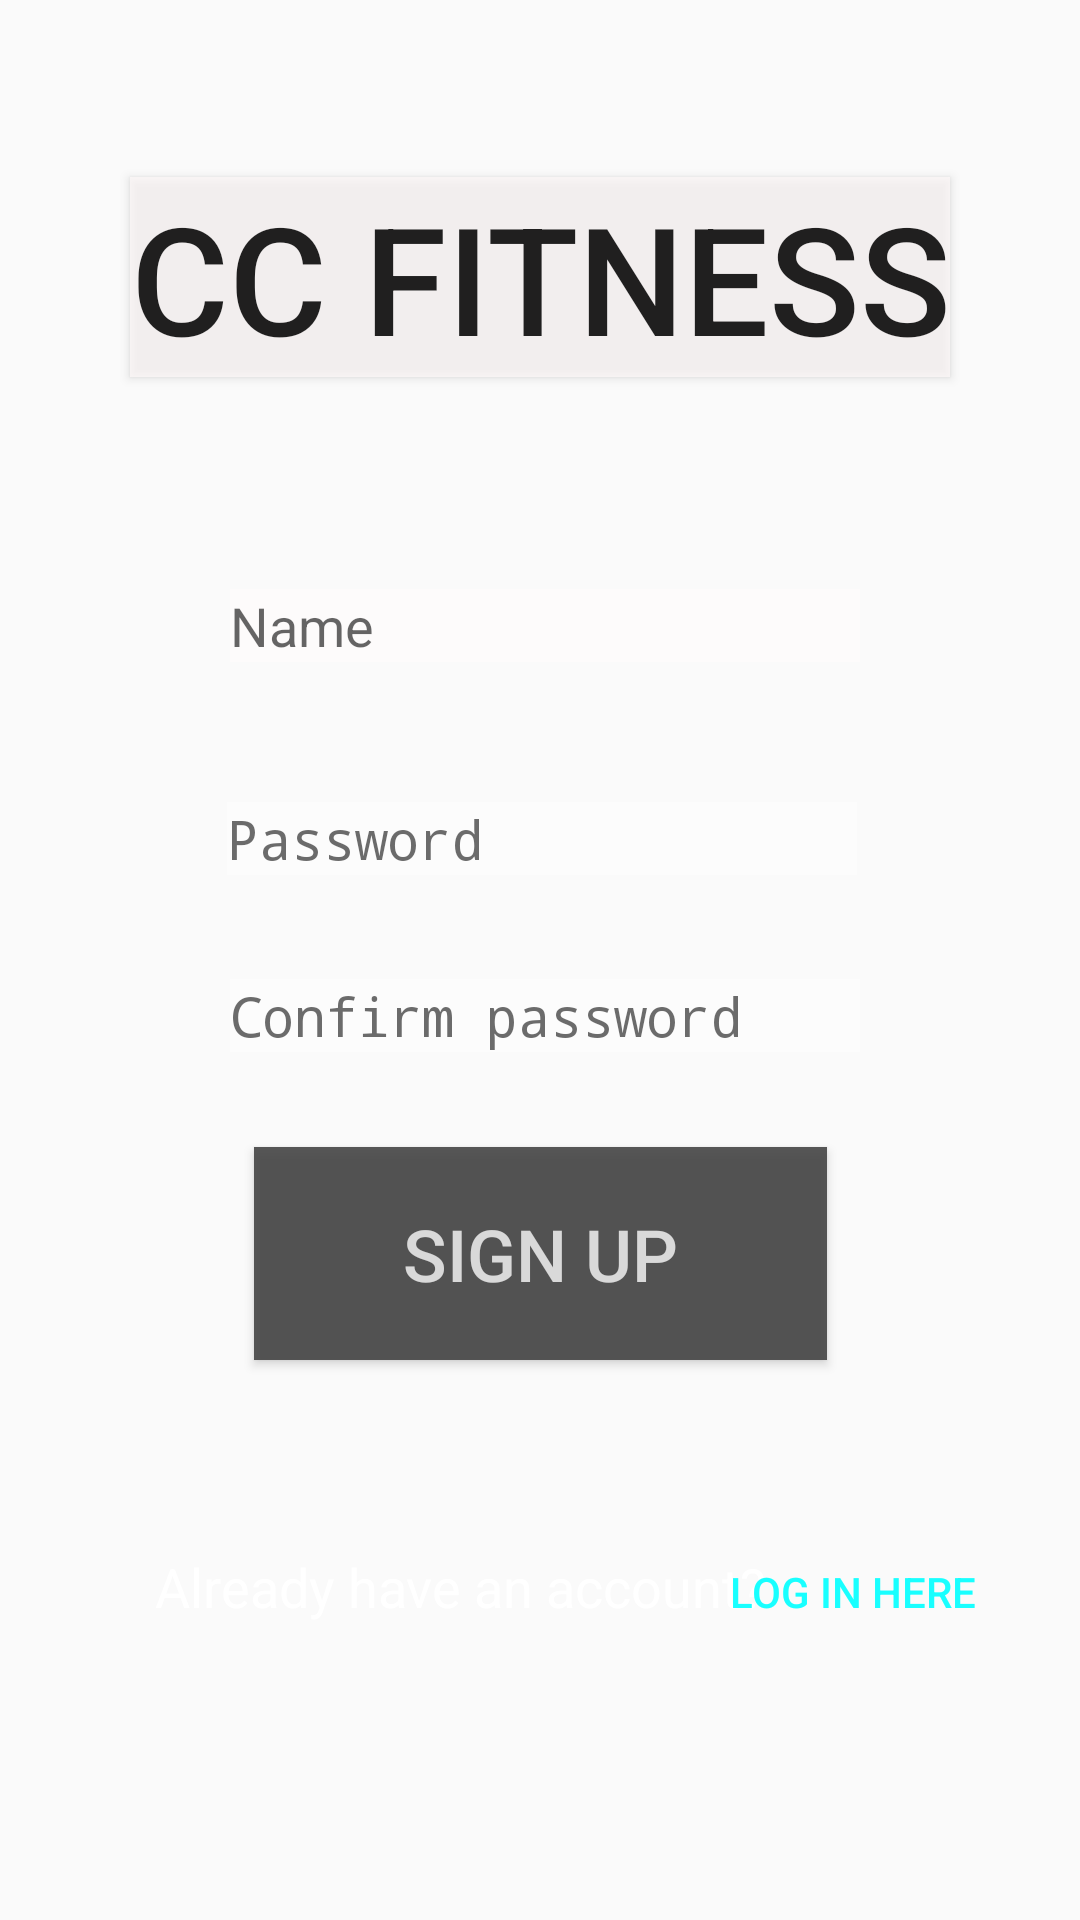

Produce the Android XML layout that renders to this screen, including the resource entries it uses.
<!-- AndroidManifest.xml: application theme AppTheme -->
<!-- res/layout/activity_signup.xml -->
<?xml version="1.0" encoding="utf-8"?>

<androidx.constraintlayout.widget.ConstraintLayout xmlns:android="http://schemas.android.com/apk/res/android"
    xmlns:app="http://schemas.android.com/apk/res-auto"
    xmlns:tools="http://schemas.android.com/tools"
    android:layout_width="match_parent"
    android:layout_height="match_parent"
    android:background="@drawable/signup"
    android:hapticFeedbackEnabled="false"
    tools:context=".signup">

    <EditText
        android:id="@+id/password"
        android:layout_width="wrap_content"
        android:layout_height="wrap_content"
        android:background="#8CFFFFFF"
        android:ems="10"
        android:hint="Password"
        android:inputType="textPassword"
        android:textColorHint="#BB373737"
        app:layout_constraintBottom_toBottomOf="parent"
        app:layout_constraintEnd_toEndOf="parent"
        app:layout_constraintHorizontal_bias="0.505"
        app:layout_constraintStart_toStartOf="parent"
        app:layout_constraintTop_toTopOf="parent"
        app:layout_constraintVertical_bias="0.434" />

    <EditText
        android:id="@+id/password2"
        android:layout_width="wrap_content"
        android:layout_height="wrap_content"
        android:background="#8CFFFFFF"
        android:ems="10"
        android:hint="Confirm password"
        android:inputType="textPassword"
        android:textColorHint="#BB373737"
        app:layout_constraintBottom_toBottomOf="parent"
        app:layout_constraintEnd_toEndOf="parent"
        app:layout_constraintHorizontal_bias="0.51"
        app:layout_constraintStart_toStartOf="parent"
        app:layout_constraintTop_toTopOf="parent"
        app:layout_constraintVertical_bias="0.53" />

    <EditText
        android:id="@+id/nameid"
        android:layout_width="wrap_content"
        android:layout_height="wrap_content"
        android:background="#6FFFFAFA"
        android:ems="10"
        android:hapticFeedbackEnabled="false"
        android:hint="Name"
        android:inputType="textPersonName"
        app:layout_constraintBottom_toBottomOf="parent"
        app:layout_constraintEnd_toEndOf="parent"
        app:layout_constraintHorizontal_bias="0.51"
        app:layout_constraintStart_toStartOf="parent"
        app:layout_constraintTop_toTopOf="parent"
        app:layout_constraintVertical_bias="0.319" />

    <TextView
        android:id="@+id/textView10"
        android:layout_width="wrap_content"
        android:layout_height="wrap_content"
        android:text="Already have an account?"
        android:textColor="#FFFFFF"
        android:textColorHighlight="#FFFFFF"
        android:textSize="18dp"
        app:layout_constraintBottom_toBottomOf="parent"
        app:layout_constraintEnd_toEndOf="parent"
        app:layout_constraintHorizontal_bias="0.33"
        app:layout_constraintStart_toStartOf="parent"
        app:layout_constraintTop_toTopOf="parent"
        app:layout_constraintVertical_bias="0.839" />

    <Button
        android:id="@+id/button"
        android:layout_width="wrap_content"
        android:layout_height="wrap_content"
        android:background="#B5FFF9F9"
        android:text="CC FITNESS"
        android:textSize="50dp"
        app:layout_constraintBottom_toBottomOf="parent"
        app:layout_constraintEnd_toEndOf="parent"
        app:layout_constraintStart_toStartOf="parent"
        app:layout_constraintTop_toTopOf="parent"
        app:layout_constraintVertical_bias="0.103" />

    <Button
        android:id="@+id/su"
        android:layout_width="191dp"
        android:layout_height="71dp"
        android:background="#E2434343"
        android:text="Sign up"
        android:textColor="#C8FFFFFF"
        android:textSize="24dp"
        app:layout_constraintBottom_toBottomOf="parent"
        app:layout_constraintEnd_toEndOf="parent"
        app:layout_constraintStart_toStartOf="parent"
        app:layout_constraintTop_toTopOf="parent"
        app:layout_constraintVertical_bias="0.672" />

    <Button
        android:id="@+id/bli"
        android:layout_width="wrap_content"
        android:layout_height="wrap_content"
        android:layout_marginTop="68dp"
        android:layout_marginBottom="100dp"
        android:background="#00FFFFFF"
        android:text="Log in here"
        android:textColor="#18FFFF"
        app:layout_constraintBottom_toBottomOf="parent"
        app:layout_constraintEnd_toEndOf="parent"
        app:layout_constraintHorizontal_bias="0.882"
        app:layout_constraintStart_toStartOf="parent"
        app:layout_constraintTop_toBottomOf="@+id/su" />

</androidx.constraintlayout.widget.ConstraintLayout>
<!-- resources referenced by this layout -->
<resources>
  <style name="AppTheme" parent="Theme.AppCompat.Light.DarkActionBar">
          
          <item name="colorPrimary">@color/colorPrimary</item>
          <item name="colorPrimaryDark">@color/colorPrimaryDark</item>
          <item name="colorAccent">@color/colorAccent</item>
      </style>
  <color name="colorPrimary">#6200EE</color>
  <color name="colorPrimaryDark">#FFE500</color>
  <color name="colorAccent">#03DAC5</color>
</resources>
